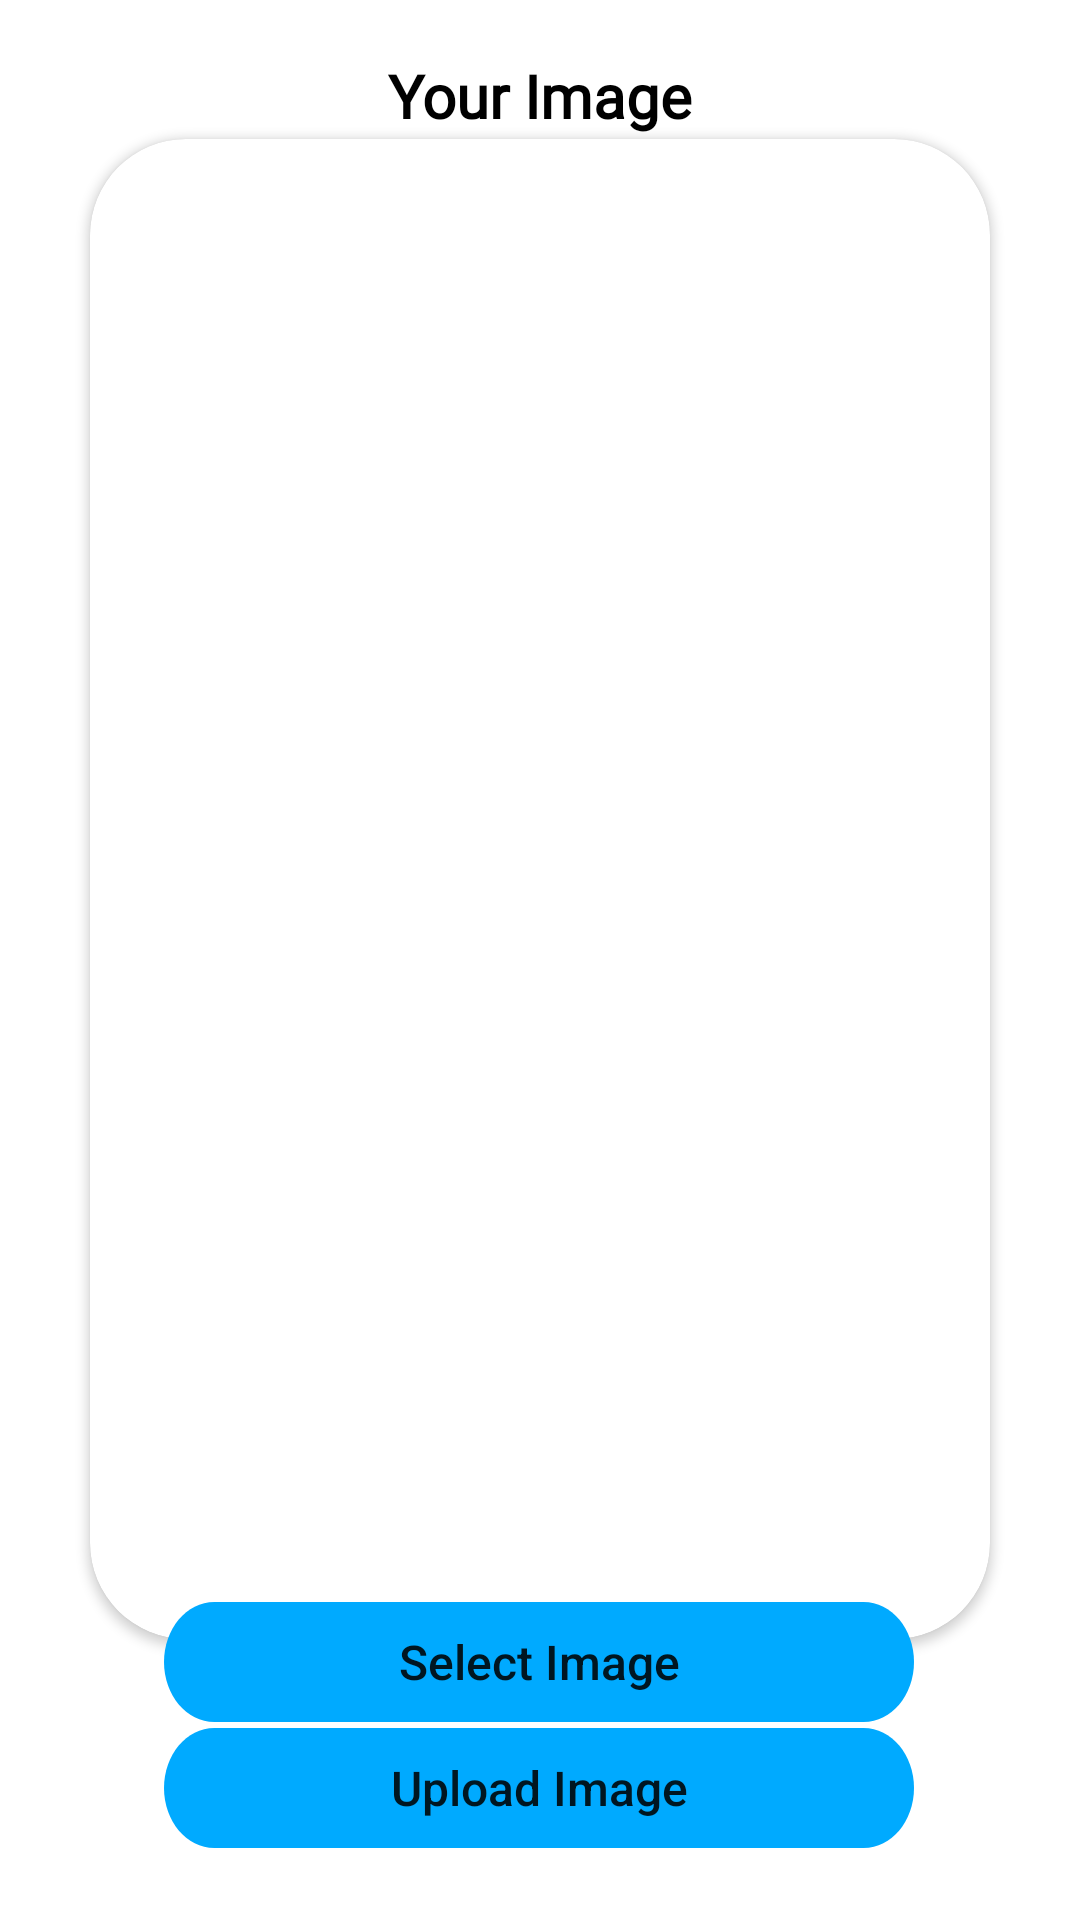

Layout XML and referenced resources for this Android screen:
<!-- AndroidManifest.xml: application theme Splash_Screen_theme -->
<!-- res/layout/image_upload_layout.xml -->
<?xml version="1.0" encoding="utf-8"?>
<androidx.constraintlayout.widget.ConstraintLayout xmlns:android="http://schemas.android.com/apk/res/android"
    xmlns:app="http://schemas.android.com/apk/res-auto"
    xmlns:tools="http://schemas.android.com/tools"
    android:layout_width="match_parent"
    android:layout_height="match_parent"
    android:background="@color/white"
    tools:context=".image_upload_java">

    <TextView
        android:id="@+id/txt_add_face_header"
        android:layout_width="wrap_content"
        android:layout_height="wrap_content"
        android:fontFamily="@font/open_sans"
        android:text="@string/your_image"
        android:textColor="#000000"
        android:textSize="20sp"
        android:textStyle="bold"
        app:layout_constraintBottom_toBottomOf="parent"
        app:layout_constraintEnd_toEndOf="parent"
        app:layout_constraintStart_toStartOf="parent"
        app:layout_constraintTop_toTopOf="parent"
        app:layout_constraintVertical_bias="0.029999971" />

    <androidx.cardview.widget.CardView
        android:id="@+id/cardView"
        android:layout_width="wrap_content"
        android:layout_height="wrap_content"
        app:cardCornerRadius="32dp"
        app:layout_constraintBottom_toBottomOf="parent"
        app:layout_constraintEnd_toEndOf="parent"
        app:layout_constraintStart_toStartOf="parent"
        app:layout_constraintTop_toTopOf="parent"
        app:layout_constraintVertical_bias="0.32999998">

        <ImageView
            android:id="@+id/img_preview_userIMG"
            android:layout_width="300dp"
            android:layout_height="500dp"
            android:contentDescription="@string/get_image_from_gallery"
            app:layout_constraintBottom_toBottomOf="parent"
            app:layout_constraintEnd_toEndOf="parent"
            app:layout_constraintHorizontal_bias="0.5"
            app:layout_constraintStart_toStartOf="parent"
            app:layout_constraintTop_toTopOf="parent"
            app:layout_constraintVertical_bias="0.32999998"
            tools:srcCompat="@drawable/baseline_add_photo_alternate_24" />

    </androidx.cardview.widget.CardView>

    <Button
        android:id="@+id/btn_set_image"
        android:layout_width="250dp"
        android:layout_height="40dp"
        android:background="@drawable/signup_login_btn_with_effect"
        android:text="@string/select_image"
        android:textAllCaps="false"
        android:textSize="16sp"
        app:layout_constraintBottom_toBottomOf="parent"
        app:layout_constraintEnd_toEndOf="parent"
        app:layout_constraintHorizontal_bias="0.496"
        app:layout_constraintStart_toStartOf="parent"
        app:layout_constraintTop_toTopOf="parent"
        app:layout_constraintVertical_bias="0.89"
        tools:ignore="TouchTargetSizeCheck" />

    <Button
        android:id="@+id/btn_upload_image"
        android:layout_width="250dp"
        android:layout_height="40dp"
        android:background="@drawable/signup_login_btn_with_effect"
        android:text="@string/upload_image"
        android:textAllCaps="false"
        android:textSize="16sp"
        app:layout_constraintBottom_toBottomOf="parent"
        app:layout_constraintEnd_toEndOf="parent"
        app:layout_constraintHorizontal_bias="0.496"
        app:layout_constraintStart_toStartOf="parent"
        app:layout_constraintTop_toTopOf="parent"
        app:layout_constraintVertical_bias="0.96"
        tools:ignore="TouchTargetSizeCheck" />

</androidx.constraintlayout.widget.ConstraintLayout>
<!-- resources referenced by this layout -->
<resources>
  <color name="white">#FFFFFFFF</color>
  <!-- drawable signup_login_btn_with_effect (drawable) -->
  <?xml version="1.0" encoding="utf-8"?>
  <selector xmlns:android="http://schemas.android.com/apk/res/android">
      <item android:state_focused="true" android:state_pressed="false" android:drawable="@drawable/signup_login_btn" />
      <item android:state_focused="true" android:state_pressed="true" android:drawable="@drawable/signup_login_btn_selected" />
      <item android:state_focused="false" android:state_pressed="true" android:drawable="@drawable/signup_login_btn_selected" />
      <item android:drawable="@drawable/signup_login_btn" />
  </selector>
  <string name="get_image_from_gallery">Get Image from Gallery</string>
  <string name="select_image">Select Image</string>
  <string name="upload_image">Upload Image</string>
  <string name="your_image">Your Image</string>
  <style name="Splash_Screen_theme" parent="Theme.MaterialComponents.DayNight.NoActionBar">
          <item name="android:statusBarColor">@color/UI_COLOR</item>
      </style>
  <!-- drawable signup_login_btn (drawable) -->
  <vector
      xmlns:android="http://schemas.android.com/apk/res/android"
      xmlns:aapt="http://schemas.android.com/aapt"
      android:width="328dp"
      android:height="44dp"
      android:viewportWidth="328"
      android:viewportHeight="44"
      >
  
      <group>
  
          <clip-path
              android:pathData="M22 0H306C318.15 0 328 9.84974 328 22C328 34.1503 318.15 44 306 44H22C9.84974 44 0 34.1503 0 22C0 9.84974 9.84974 0 22 0Z"
              />
  
          <path
              android:pathData="M0 0V44H328V0"
              android:fillColor="#00AAFF"
              />
  
      </group>
  
  </vector>
  <!-- drawable signup_login_btn_selected (drawable) -->
  <vector
      xmlns:android="http://schemas.android.com/apk/res/android"
      xmlns:aapt="http://schemas.android.com/aapt"
      android:width="328dp"
      android:height="44dp"
      android:viewportWidth="328"
      android:viewportHeight="44"
      >
  
      <group>
  
          <clip-path
              android:pathData="M22 0H306C318.15 0 328 9.84974 328 22C328 34.1503 318.15 44 306 44H22C9.84974 44 0 34.1503 0 22C0 9.84974 9.84974 0 22 0Z"
              />
  
          <path
              android:pathData="M0 0V44H328V0"
              android:fillColor="#48B1E6"
              />
  
      </group>
  
  </vector>
  <color name="UI_COLOR">#00AAFF</color>
</resources>
